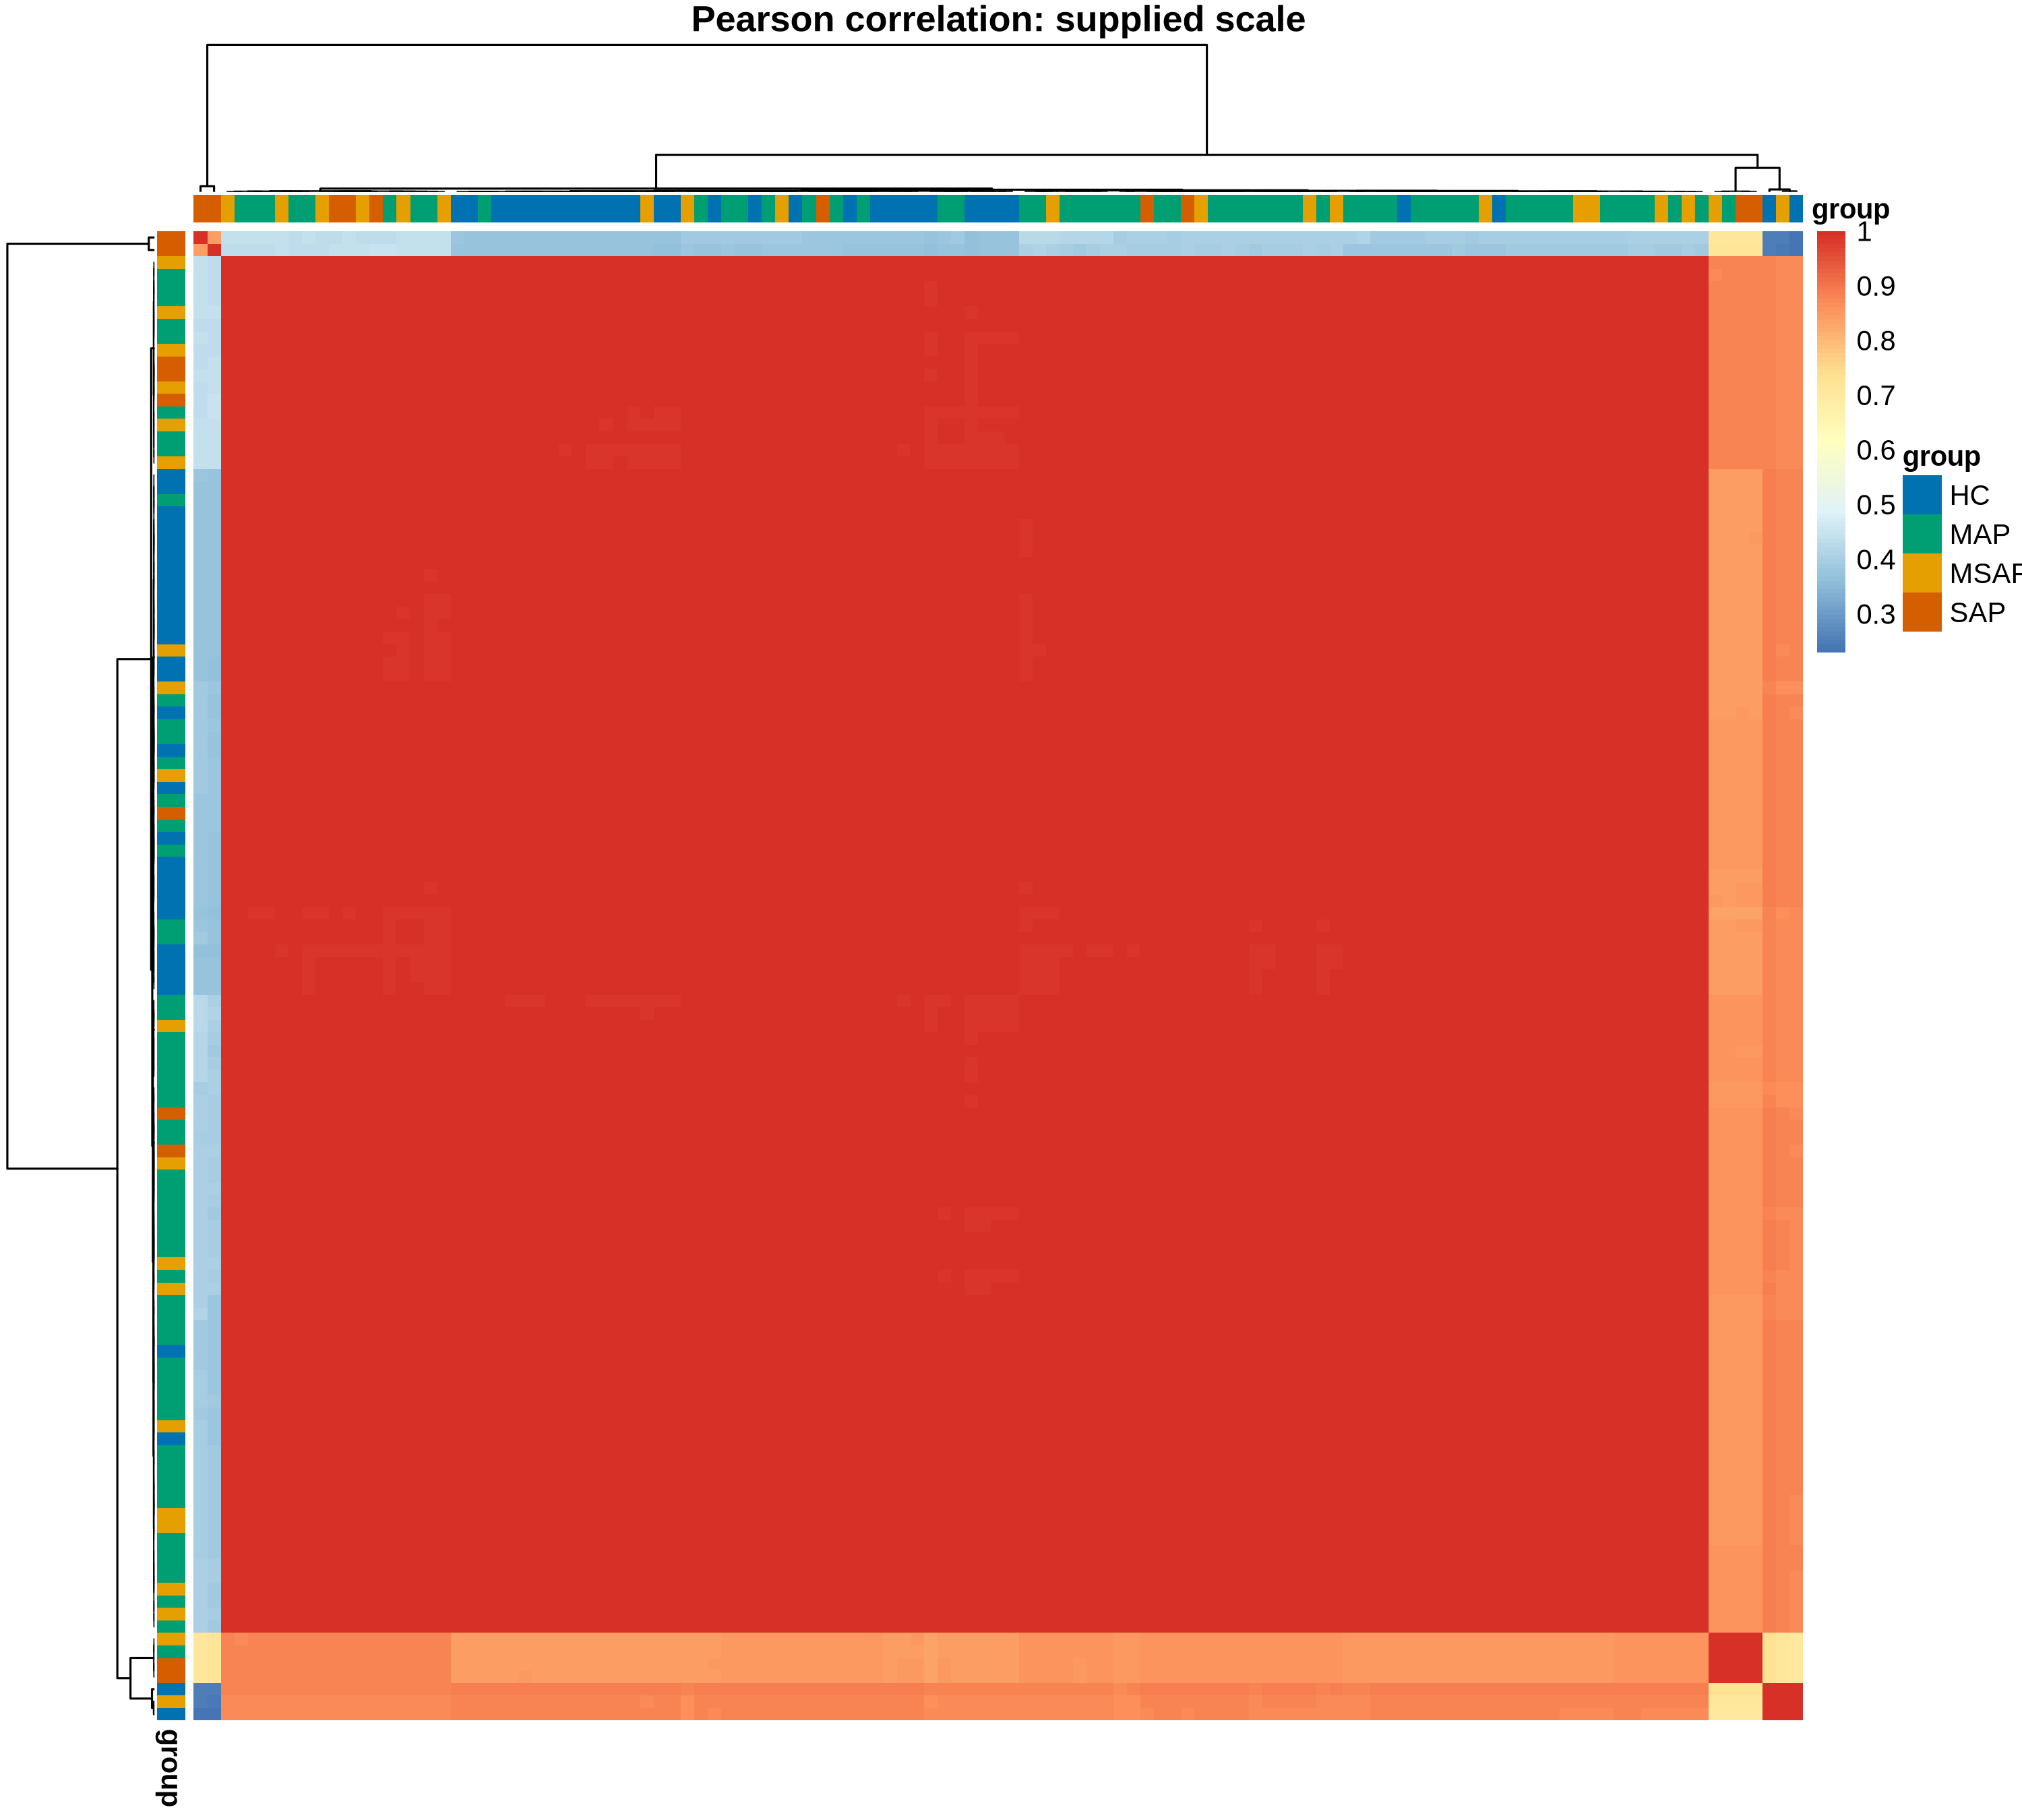

Source data for this figure (header and first rows):
sample_id, GSM5833563, GSM5833564, GSM5833565, GSM5833566, GSM5833567, GSM5833568, GSM5833569, GSM5833570, GSM5833571, GSM5833572, GSM5833573, GSM5833574, GSM5833575, GSM5833576, GSM5833577, GSM5833578, GSM5833579, GSM5833580, GSM5833581, GSM5833582, GSM5833583, GSM5833584, GSM5833585
GSM5833563, 1, 0.9963, 0.9965, 0.9944, 0.999, 0.9944, 0.9952, 0.9957, 0.9984, 0.9968, 0.9984, 0.9944, 0.9951, 0.9949, 0.9988, 0.8772, 0.997, 0.4361, 0.9953, 0.9968, 0.9967, 0.9967, 0.996
GSM5833564, 0.9963, 1, 0.9983, 0.9979, 0.9947, 0.9941, 0.9977, 0.998, 0.9968, 0.9983, 0.9957, 0.9977, 0.9978, 0.9977, 0.9951, 0.8513, 0.9986, 0.3991, 0.9979, 0.9985, 0.998, 0.9983, 0.9982
GSM5833565, 0.9965, 0.9983, 1, 0.9985, 0.9953, 0.9948, 0.9995, 0.9995, 0.9963, 0.9997, 0.9953, 0.9989, 0.9994, 0.9992, 0.9961, 0.8559, 0.9997, 0.4017, 0.9995, 0.9994, 0.9992, 0.9997, 0.9996
GSM5833566, 0.9944, 0.9979, 0.9985, 1, 0.9921, 0.9958, 0.9987, 0.9984, 0.9943, 0.998, 0.9925, 0.9992, 0.9987, 0.9985, 0.9925, 0.845, 0.9983, 0.3711, 0.9989, 0.999, 0.9972, 0.9984, 0.9989
GSM5833567, 0.999, 0.9947, 0.9953, 0.9921, 1, 0.9939, 0.9939, 0.9944, 0.9986, 0.9958, 0.9989, 0.9927, 0.9938, 0.9938, 0.9995, 0.8782, 0.9958, 0.4433, 0.9939, 0.995, 0.9956, 0.9953, 0.9944
GSM5833568, 0.9944, 0.9941, 0.9948, 0.9958, 0.9939, 1, 0.9954, 0.9956, 0.9933, 0.9947, 0.9922, 0.9964, 0.9959, 0.9952, 0.9933, 0.8467, 0.9952, 0.3797, 0.996, 0.995, 0.9938, 0.9953, 0.9951
GSM5833569, 0.9952, 0.9977, 0.9995, 0.9987, 0.9939, 0.9954, 1, 0.9996, 0.9952, 0.9992, 0.9939, 0.9993, 0.9997, 0.9995, 0.9947, 0.8503, 0.9994, 0.3918, 0.9998, 0.9992, 0.9985, 0.9995, 0.9996
GSM5833570, 0.9957, 0.998, 0.9995, 0.9984, 0.9944, 0.9956, 0.9996, 1, 0.9954, 0.9992, 0.9945, 0.9993, 0.9997, 0.9995, 0.995, 0.851, 0.9996, 0.3932, 0.9997, 0.9991, 0.999, 0.9995, 0.9995
GSM5833571, 0.9984, 0.9968, 0.9963, 0.9943, 0.9986, 0.9933, 0.9952, 0.9954, 1, 0.9969, 0.9991, 0.9943, 0.9949, 0.9951, 0.9985, 0.8783, 0.997, 0.4331, 0.9951, 0.9967, 0.9963, 0.9966, 0.9957
GSM5833572, 0.9968, 0.9983, 0.9997, 0.998, 0.9958, 0.9947, 0.9992, 0.9992, 0.9969, 1, 0.9961, 0.9987, 0.9991, 0.9991, 0.9968, 0.8599, 0.9998, 0.405, 0.9992, 0.9993, 0.9995, 0.9997, 0.9992
GSM5833573, 0.9984, 0.9957, 0.9953, 0.9925, 0.9989, 0.9922, 0.9939, 0.9945, 0.9991, 0.9961, 1, 0.9928, 0.9938, 0.9937, 0.999, 0.8785, 0.9961, 0.4351, 0.9939, 0.9954, 0.9962, 0.9955, 0.9946
GSM5833574, 0.9944, 0.9977, 0.9989, 0.9992, 0.9927, 0.9964, 0.9993, 0.9993, 0.9943, 0.9987, 0.9928, 1, 0.9995, 0.9992, 0.9932, 0.845, 0.9988, 0.3751, 0.9996, 0.9988, 0.998, 0.9991, 0.9991
GSM5833575, 0.9951, 0.9978, 0.9994, 0.9987, 0.9938, 0.9959, 0.9997, 0.9997, 0.9949, 0.9991, 0.9938, 0.9995, 1, 0.9996, 0.9945, 0.8494, 0.9993, 0.3901, 0.9999, 0.999, 0.9986, 0.9995, 0.9995
GSM5833576, 0.9949, 0.9977, 0.9992, 0.9985, 0.9938, 0.9952, 0.9995, 0.9995, 0.9951, 0.9991, 0.9937, 0.9992, 0.9996, 1, 0.9944, 0.8493, 0.9992, 0.3912, 0.9996, 0.999, 0.9987, 0.9993, 0.9994
GSM5833577, 0.9988, 0.9951, 0.9961, 0.9925, 0.9995, 0.9933, 0.9947, 0.995, 0.9985, 0.9968, 0.999, 0.9932, 0.9945, 0.9944, 1, 0.8785, 0.9965, 0.4425, 0.9946, 0.9956, 0.9966, 0.9961, 0.9951
GSM5833578, 0.8772, 0.8513, 0.8559, 0.845, 0.8782, 0.8467, 0.8503, 0.851, 0.8783, 0.8599, 0.8785, 0.845, 0.8494, 0.8493, 0.8785, 1, 0.8597, 0.7103, 0.8499, 0.8589, 0.8594, 0.8593, 0.8533
GSM5833579, 0.997, 0.9986, 0.9997, 0.9983, 0.9958, 0.9952, 0.9994, 0.9996, 0.997, 0.9998, 0.9961, 0.9988, 0.9993, 0.9992, 0.9965, 0.8597, 1, 0.4047, 0.9994, 0.9995, 0.9994, 0.9998, 0.9994
GSM5833580, 0.4361, 0.3991, 0.4017, 0.3711, 0.4433, 0.3797, 0.3918, 0.3932, 0.4331, 0.405, 0.4351, 0.3751, 0.3901, 0.3912, 0.4425, 0.7103, 0.4047, 1, 0.3908, 0.4019, 0.4051, 0.4042, 0.3972
GSM5833581, 0.9953, 0.9979, 0.9995, 0.9989, 0.9939, 0.996, 0.9998, 0.9997, 0.9951, 0.9992, 0.9939, 0.9996, 0.9999, 0.9996, 0.9946, 0.8499, 0.9994, 0.3908, 1, 0.9992, 0.9986, 0.9995, 0.9997
GSM5833582, 0.9968, 0.9985, 0.9994, 0.999, 0.995, 0.995, 0.9992, 0.9991, 0.9967, 0.9993, 0.9954, 0.9988, 0.999, 0.999, 0.9956, 0.8589, 0.9995, 0.4019, 0.9992, 1, 0.9989, 0.9995, 0.9996
GSM5833583, 0.9967, 0.998, 0.9992, 0.9972, 0.9956, 0.9938, 0.9985, 0.999, 0.9963, 0.9995, 0.9962, 0.998, 0.9986, 0.9987, 0.9966, 0.8594, 0.9994, 0.4051, 0.9986, 0.9989, 1, 0.9992, 0.9987
GSM5833584, 0.9967, 0.9983, 0.9997, 0.9984, 0.9953, 0.9953, 0.9995, 0.9995, 0.9966, 0.9997, 0.9955, 0.9991, 0.9995, 0.9993, 0.9961, 0.8593, 0.9998, 0.4042, 0.9995, 0.9995, 0.9992, 1, 0.9994
GSM5833585, 0.996, 0.9982, 0.9996, 0.9989, 0.9944, 0.9951, 0.9996, 0.9995, 0.9957, 0.9992, 0.9946, 0.9991, 0.9995, 0.9994, 0.9951, 0.8533, 0.9994, 0.3972, 0.9997, 0.9996, 0.9987, 0.9994, 1
GSM5833586, 0.9959, 0.9974, 0.9992, 0.9969, 0.9951, 0.9932, 0.9986, 0.9987, 0.9959, 0.9994, 0.9958, 0.9977, 0.9985, 0.9985, 0.9965, 0.8564, 0.9991, 0.4015, 0.9986, 0.9985, 0.9993, 0.9988, 0.9987
GSM5833587, 0.9994, 0.9959, 0.9967, 0.9946, 0.999, 0.9949, 0.9958, 0.996, 0.9984, 0.9969, 0.998, 0.9948, 0.9957, 0.9955, 0.9989, 0.8774, 0.9971, 0.4418, 0.9959, 0.997, 0.9966, 0.9971, 0.9963
GSM5833588, 0.9962, 0.9981, 0.9998, 0.9985, 0.9949, 0.9951, 0.9997, 0.9996, 0.9962, 0.9996, 0.9951, 0.9991, 0.9997, 0.9994, 0.9958, 0.8558, 0.9997, 0.401, 0.9997, 0.9995, 0.999, 0.9997, 0.9997
GSM5833589, 0.9962, 0.9983, 0.9997, 0.9989, 0.9946, 0.9953, 0.9996, 0.9996, 0.9958, 0.9994, 0.9948, 0.9992, 0.9996, 0.9994, 0.9954, 0.8534, 0.9996, 0.3975, 0.9997, 0.9996, 0.999, 0.9996, 0.9998
GSM5833590, 0.9947, 0.9978, 0.999, 0.9992, 0.9931, 0.9967, 0.9994, 0.9993, 0.9947, 0.9989, 0.9932, 0.9998, 0.9995, 0.9993, 0.9937, 0.8473, 0.9991, 0.3787, 0.9996, 0.999, 0.9982, 0.9993, 0.9991
GSM5833591, 0.9988, 0.9955, 0.9966, 0.9941, 0.9988, 0.9953, 0.9957, 0.9958, 0.998, 0.997, 0.9976, 0.9948, 0.9958, 0.9957, 0.9989, 0.8772, 0.997, 0.442, 0.9959, 0.9966, 0.9966, 0.9971, 0.9961
GSM5833592, 0.9963, 0.9979, 0.9998, 0.998, 0.9952, 0.9945, 0.9994, 0.9994, 0.996, 0.9997, 0.9953, 0.9987, 0.9993, 0.9993, 0.9962, 0.8559, 0.9996, 0.4022, 0.9993, 0.9992, 0.9995, 0.9996, 0.9994
GSM5833593, 0.9985, 0.9951, 0.9957, 0.9919, 0.9992, 0.9918, 0.9942, 0.9948, 0.9985, 0.9964, 0.9994, 0.9927, 0.994, 0.9941, 0.9995, 0.8783, 0.9964, 0.4416, 0.9941, 0.9953, 0.9967, 0.9957, 0.9947
GSM5833594, 0.9956, 0.9933, 0.9964, 0.9927, 0.9968, 0.9944, 0.9958, 0.9959, 0.9944, 0.996, 0.9946, 0.9944, 0.9956, 0.9958, 0.9969, 0.8557, 0.9958, 0.422, 0.9957, 0.9948, 0.9958, 0.9958, 0.9956
GSM5833595, 0.9961, 0.9949, 0.9977, 0.9943, 0.9965, 0.9942, 0.9973, 0.9975, 0.995, 0.9973, 0.9952, 0.9956, 0.9972, 0.9971, 0.997, 0.8562, 0.9973, 0.421, 0.9972, 0.9964, 0.9971, 0.9971, 0.9973
GSM5833596, 0.9968, 0.9984, 0.9995, 0.9982, 0.9956, 0.9949, 0.9989, 0.9991, 0.9969, 0.9997, 0.9958, 0.9987, 0.9989, 0.9991, 0.9963, 0.8594, 0.9997, 0.4016, 0.999, 0.9993, 0.9994, 0.9996, 0.999
GSM5833597, 0.9952, 0.998, 0.9988, 0.9992, 0.9933, 0.9964, 0.9989, 0.9989, 0.995, 0.9988, 0.9934, 0.9994, 0.9992, 0.9991, 0.9938, 0.8486, 0.999, 0.3789, 0.9992, 0.9989, 0.9981, 0.999, 0.9988
GSM5833598, 0.9985, 0.9951, 0.9957, 0.992, 0.9989, 0.9916, 0.9943, 0.9949, 0.9982, 0.9963, 0.9992, 0.9927, 0.9941, 0.9942, 0.9993, 0.878, 0.9963, 0.4415, 0.9942, 0.9955, 0.9968, 0.9957, 0.9949
GSM5833599, 0.9959, 0.9977, 0.9995, 0.9976, 0.995, 0.9942, 0.9993, 0.9994, 0.9958, 0.9996, 0.9951, 0.9986, 0.9993, 0.9994, 0.996, 0.8557, 0.9995, 0.4021, 0.9992, 0.999, 0.9995, 0.9995, 0.9992
GSM5833600, 0.9963, 0.9982, 0.9998, 0.9987, 0.995, 0.995, 0.9996, 0.9994, 0.9962, 0.9996, 0.9951, 0.9989, 0.9994, 0.9994, 0.9958, 0.8557, 0.9997, 0.4016, 0.9995, 0.9996, 0.999, 0.9996, 0.9997
GSM5833601, 0.996, 0.9952, 0.9978, 0.9945, 0.9967, 0.9941, 0.9973, 0.9972, 0.9954, 0.9975, 0.9956, 0.9956, 0.9972, 0.997, 0.9973, 0.8567, 0.9973, 0.421, 0.9972, 0.9965, 0.9971, 0.9971, 0.9973
GSM5833602, 0.9963, 0.9981, 0.9998, 0.9986, 0.9949, 0.9951, 0.9995, 0.9995, 0.9958, 0.9996, 0.9949, 0.9989, 0.9994, 0.9994, 0.9957, 0.8536, 0.9996, 0.398, 0.9995, 0.9994, 0.9992, 0.9996, 0.9996
GSM5833603, 0.9957, 0.9929, 0.9952, 0.9912, 0.9962, 0.9917, 0.9945, 0.9952, 0.9941, 0.9951, 0.9953, 0.9928, 0.9945, 0.9948, 0.9965, 0.8588, 0.9951, 0.4271, 0.9945, 0.9942, 0.996, 0.9947, 0.9949
GSM5833604, 0.9987, 0.9956, 0.9965, 0.9931, 0.9987, 0.9924, 0.9953, 0.9958, 0.998, 0.9972, 0.9986, 0.9939, 0.9951, 0.9953, 0.9991, 0.8773, 0.9972, 0.4384, 0.9951, 0.9964, 0.9978, 0.9968, 0.9957
GSM5833605, 0.9991, 0.9959, 0.9955, 0.9938, 0.9989, 0.9936, 0.9941, 0.9945, 0.9986, 0.9957, 0.9986, 0.9934, 0.994, 0.9939, 0.9984, 0.8774, 0.996, 0.4364, 0.9942, 0.996, 0.9957, 0.9956, 0.9951
GSM5833606, 0.9939, 0.9935, 0.9949, 0.9949, 0.994, 0.9994, 0.9957, 0.9959, 0.9929, 0.9949, 0.992, 0.996, 0.9962, 0.9959, 0.9936, 0.8458, 0.9953, 0.387, 0.9962, 0.9947, 0.9943, 0.9953, 0.9954
GSM5833607, 0.9943, 0.9946, 0.9974, 0.9953, 0.9946, 0.9957, 0.9977, 0.9976, 0.9936, 0.9968, 0.9929, 0.9968, 0.9979, 0.9976, 0.9949, 0.8475, 0.9968, 0.4058, 0.9979, 0.9963, 0.9961, 0.9971, 0.9974
GSM5833608, 0.9964, 0.9985, 0.9996, 0.9991, 0.9946, 0.9955, 0.9993, 0.9994, 0.9959, 0.9993, 0.9947, 0.9991, 0.9993, 0.9991, 0.9952, 0.8524, 0.9995, 0.392, 0.9994, 0.9994, 0.9987, 0.9994, 0.9995
GSM5833609, 0.9949, 0.9976, 0.9995, 0.9988, 0.9935, 0.9957, 0.9996, 0.9996, 0.9946, 0.9992, 0.9933, 0.9996, 0.9997, 0.9994, 0.9943, 0.8473, 0.9992, 0.3868, 0.9998, 0.999, 0.9985, 0.9994, 0.9994
GSM5833610, 0.9955, 0.9977, 0.9995, 0.9983, 0.9943, 0.9945, 0.9991, 0.9988, 0.9953, 0.9993, 0.9943, 0.9986, 0.9991, 0.9989, 0.9953, 0.8525, 0.9991, 0.3957, 0.9992, 0.9989, 0.9986, 0.9991, 0.9993
GSM5833611, 0.9957, 0.9981, 0.9996, 0.9988, 0.9943, 0.9957, 0.9995, 0.9994, 0.9955, 0.9993, 0.9943, 0.9992, 0.9995, 0.9994, 0.995, 0.852, 0.9993, 0.3951, 0.9997, 0.9993, 0.9987, 0.9995, 0.9995
GSM5833612, 0.9986, 0.9946, 0.9955, 0.9928, 0.9991, 0.9945, 0.9947, 0.9951, 0.9979, 0.9962, 0.9976, 0.9938, 0.9945, 0.9949, 0.9988, 0.8771, 0.9962, 0.4401, 0.9946, 0.9956, 0.9961, 0.9961, 0.995
GSM5833613, 0.9968, 0.9987, 0.9993, 0.9989, 0.995, 0.9958, 0.9991, 0.9992, 0.9967, 0.9993, 0.9955, 0.9992, 0.9993, 0.999, 0.9956, 0.8589, 0.9996, 0.3998, 0.9994, 0.9996, 0.9989, 0.9997, 0.9994
GSM5833614, 0.9953, 0.998, 0.9994, 0.9989, 0.9937, 0.9959, 0.9995, 0.9996, 0.9949, 0.9991, 0.9937, 0.9995, 0.9997, 0.9996, 0.9943, 0.848, 0.9993, 0.3882, 0.9998, 0.9992, 0.9987, 0.9993, 0.9995
GSM5833615, 0.9958, 0.9969, 0.9981, 0.9958, 0.9943, 0.9921, 0.9975, 0.9983, 0.9948, 0.9981, 0.9953, 0.9967, 0.9976, 0.9977, 0.9952, 0.8549, 0.9983, 0.4006, 0.9975, 0.9977, 0.999, 0.9978, 0.998
GSM5833616, 0.9959, 0.9984, 0.9989, 0.9992, 0.9937, 0.9965, 0.9989, 0.9993, 0.9954, 0.9987, 0.9941, 0.9995, 0.9992, 0.999, 0.9941, 0.8499, 0.9991, 0.3822, 0.9993, 0.9991, 0.9984, 0.9991, 0.999
GSM5833617, 0.9971, 0.9986, 0.9997, 0.9984, 0.9957, 0.995, 0.9993, 0.9995, 0.9969, 0.9997, 0.9959, 0.9988, 0.9992, 0.9993, 0.9963, 0.8594, 0.9998, 0.4051, 0.9993, 0.9995, 0.9995, 0.9997, 0.9995
GSM5833618, 0.9955, 0.9946, 0.9975, 0.9941, 0.996, 0.9942, 0.9972, 0.9975, 0.9944, 0.9972, 0.9945, 0.9958, 0.9972, 0.9974, 0.9964, 0.8536, 0.9971, 0.4175, 0.9972, 0.9962, 0.9972, 0.9969, 0.9971
GSM5833619, 0.9941, 0.9931, 0.9963, 0.9937, 0.9949, 0.9953, 0.9962, 0.996, 0.9929, 0.9958, 0.9926, 0.9953, 0.9963, 0.9962, 0.9952, 0.8477, 0.9954, 0.4074, 0.9964, 0.9948, 0.9952, 0.9958, 0.9958
GSM5833620, 0.999, 0.9963, 0.9962, 0.9937, 0.9993, 0.9939, 0.995, 0.9956, 0.9993, 0.9969, 0.9991, 0.9941, 0.9949, 0.9952, 0.9991, 0.8781, 0.997, 0.4371, 0.995, 0.9963, 0.9968, 0.9965, 0.9956
GSM5833621, 0.9958, 0.9976, 0.9994, 0.9978, 0.9947, 0.9946, 0.9992, 0.9993, 0.9955, 0.9995, 0.9946, 0.9987, 0.9993, 0.9995, 0.9957, 0.8554, 0.9994, 0.4019, 0.9993, 0.999, 0.9994, 0.9995, 0.9993
GSM5833622, 0.9945, 0.9973, 0.9992, 0.9983, 0.9934, 0.9954, 0.9995, 0.9994, 0.9945, 0.9991, 0.9932, 0.9994, 0.9997, 0.9995, 0.9943, 0.848, 0.999, 0.3881, 0.9997, 0.9987, 0.9984, 0.9993, 0.9993
... 59 more rows
